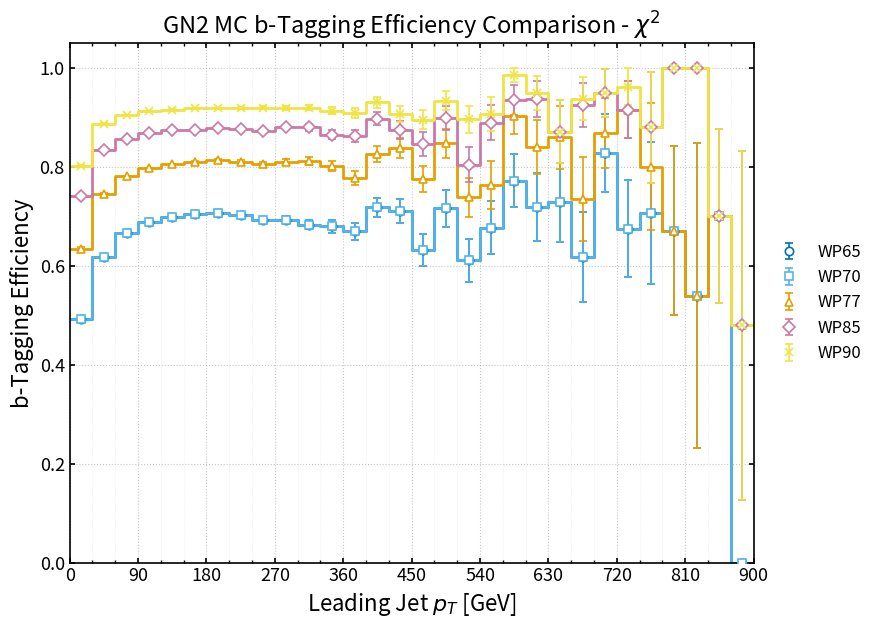

The matplotlib source for this figure:
import numpy as np
import matplotlib.pyplot as plt

# =================================================
# Publication-style Chi2 pair flavour composition vs leading jet pT
# Colour-blind safe (Okabe-Ito palette)
# =================================================

b_eff_65 = np.array([
    [15, 0.491525, 0.003053],
    [45, 0.617457, 0.000790],
    [75, 0.665335, 0.000685],
    [105, 0.688040, 0.000851],
    [135, 0.698935, 0.001181],
    [165, 0.704101, 0.001685],
    [195, 0.705684, 0.002442],
    [225, 0.702271, 0.003521],
    [255, 0.692784, 0.005039],
    [285, 0.693014, 0.006910],
    [315, 0.683003, 0.009253],
    [345, 0.679424, 0.012486],
    [375, 0.669371, 0.016618],
    [405, 0.717978, 0.019883],
    [435, 0.710068, 0.024137],
    [465, 0.632046, 0.031560],
    [495, 0.715783, 0.036868],
    [525, 0.610809, 0.043974],
    [555, 0.677287, 0.053552],
    [585, 0.772243, 0.052738],
    [615, 0.718581, 0.068654],
    [645, 0.727884, 0.080254],
    [675, 0.617049, 0.090761],
    [705, 0.828091, 0.079573],
    [735, 0.674859, 0.097626],
    [765, 0.706498, 0.144388],
    [795, 0.671257, 0.171675],
    [825, 0.539480, 0.308183],
    [855, 0.700444, 0.176074],
    [885, 0.000000, 0.000000],
], dtype=float)

b_eff_70 = np.array([
    [15, 0.491525, 0.003053],
    [45, 0.617457, 0.000790],
    [75, 0.665335, 0.000685],
    [105, 0.688040, 0.000851],
    [135, 0.698935, 0.001181],
    [165, 0.704101, 0.001685],
    [195, 0.705684, 0.002442],
    [225, 0.702271, 0.003521],
    [255, 0.692784, 0.005039],
    [285, 0.693014, 0.006910],
    [315, 0.683003, 0.009253],
    [345, 0.679424, 0.012486],
    [375, 0.669371, 0.016618],
    [405, 0.717978, 0.019883],
    [435, 0.710068, 0.024137],
    [465, 0.632046, 0.031560],
    [495, 0.715783, 0.036868],
    [525, 0.610809, 0.043974],
    [555, 0.677287, 0.053552],
    [585, 0.772243, 0.052738],
    [615, 0.718581, 0.068654],
    [645, 0.727884, 0.080254],
    [675, 0.617049, 0.090761],
    [705, 0.828091, 0.079573],
    [735, 0.674859, 0.097626],
    [765, 0.706498, 0.144388],
    [795, 0.671257, 0.171675],
    [825, 0.539480, 0.308183],
    [855, 0.700444, 0.176074],
    [885, 0.000000, 0.000000],
], dtype=float)

b_eff_77 = np.array([
    [15, 0.634271, 0.002941],
    [45, 0.745758, 0.000708],
    [75, 0.780619, 0.000601],
    [105, 0.797855, 0.000738],
    [135, 0.805616, 0.001019],
    [165, 0.809795, 0.001447],
    [195, 0.813013, 0.002091],
    [225, 0.810284, 0.003017],
    [255, 0.805716, 0.004313],
    [285, 0.809194, 0.005889],
    [315, 0.812350, 0.007771],
    [345, 0.801927, 0.010702],
    [375, 0.777506, 0.014637],
    [405, 0.825626, 0.016796],
    [435, 0.838596, 0.019935],
    [465, 0.775251, 0.027056],
    [495, 0.847373, 0.028930],
    [525, 0.738475, 0.039560],
    [555, 0.762866, 0.048889],
    [585, 0.902099, 0.036636],
    [615, 0.840105, 0.054602],
    [645, 0.859360, 0.064487],
    [675, 0.734590, 0.085217],
    [705, 0.868376, 0.071727],
    [735, 0.915270, 0.057805],
    [765, 0.800478, 0.128285],
    [795, 0.671257, 0.171675],
    [825, 0.539480, 0.308183],
    [855, 0.700444, 0.176074],
    [885, 0.479838, 0.352979],
], dtype=float)

b_eff_85 = np.array([
    [15, 0.740615, 0.002679],
    [45, 0.833408, 0.000606],
    [75, 0.856577, 0.000509],
    [105, 0.868276, 0.000622],
    [135, 0.873724, 0.000855],
    [165, 0.875290, 0.001219],
    [195, 0.879230, 0.001749],
    [225, 0.876884, 0.002528],
    [255, 0.872903, 0.003621],
    [285, 0.880400, 0.004886],
    [315, 0.879656, 0.006441],
    [345, 0.864895, 0.009077],
    [375, 0.863180, 0.012076],
    [405, 0.896826, 0.013249],
    [435, 0.873888, 0.018105],
    [465, 0.846252, 0.023578],
    [495, 0.899154, 0.024017],
    [525, 0.804047, 0.035678],
    [555, 0.889252, 0.035926],
    [585, 0.935268, 0.029613],
    [615, 0.937451, 0.036878],
    [645, 0.871298, 0.063726],
    [675, 0.925746, 0.044674],
    [705, 0.949445, 0.049207],
    [735, 0.915270, 0.057805],
    [765, 0.879713, 0.111525],
    [795, 1.000000, 0.000000],
    [825, 1.000000, 0.000000],
    [855, 0.700444, 0.176074],
    [885, 0.479838, 0.352979],
], dtype=float)

b_eff_90 = np.array([
    [15, 0.801842, 0.002436],
    [45, 0.887185, 0.000514],
    [75, 0.904730, 0.000427],
    [105, 0.912962, 0.000519],
    [135, 0.915544, 0.000716],
    [165, 0.918480, 0.001011],
    [195, 0.917998, 0.001467],
    [225, 0.918816, 0.002103],
    [255, 0.919848, 0.002959],
    [285, 0.919651, 0.004101],
    [315, 0.919258, 0.005392],
    [345, 0.913717, 0.007517],
    [375, 0.909569, 0.010222],
    [405, 0.930380, 0.011057],
    [435, 0.907151, 0.015872],
    [465, 0.895070, 0.019394],
    [495, 0.933524, 0.019320],
    [525, 0.896192, 0.027421],
    [555, 0.906322, 0.034135],
    [585, 0.985537, 0.014366],
    [615, 0.949202, 0.035200],
    [645, 0.871298, 0.063726],
    [675, 0.937345, 0.043279],
    [705, 0.949445, 0.049207],
    [735, 0.961758, 0.037659],
    [765, 0.879713, 0.111525],
    [795, 1.000000, 0.000000],
    [825, 1.000000, 0.000000],
    [855, 0.700444, 0.176074],
    [885, 0.479838, 0.352979],
], dtype=float)

# -----------------------------
# Style
# -----------------------------
plt.rcParams.update({
    "figure.figsize": (9.0, 6.5),
    "font.size": 14,
    "axes.labelsize": 16,
    "axes.titlesize": 17,
    "legend.fontsize": 12,
    "xtick.labelsize": 13,
    "ytick.labelsize": 13,
    "axes.linewidth": 1.2,
    "xtick.major.width": 1.2,
    "ytick.major.width": 1.2,
    "xtick.minor.width": 1.0,
    "ytick.minor.width": 1.0,
    "xtick.direction": "in",
    "ytick.direction": "in",
    "xtick.top": True,
    "ytick.right": True,
    "savefig.dpi": 300,
    "savefig.bbox": "tight",
})

COLORS = {
    "65%": "#0072B2",
    "70%": "#56B4E9",
    "77%": "#E69F00",
    "85%": "#CC79A7",
    "90%": "#F0E442",
}

MARKERS = {
    "65%": "o",
    "70%": "s",
    "77%": "^",
    "85%": "D",
    "90%": "v",
    "90%": "x",
}

BIN_WIDTH = 30.0

# -----------------------------
# Helpers
# -----------------------------
def unpack(arr):
    return arr[:, 0], arr[:, 1], arr[:, 2]

def centres_to_edges(x, width=BIN_WIDTH):
    x = np.asarray(x, dtype=float)
    return np.concatenate(([x[0] - width / 2.0], x + width / 2.0))

def plot_with_errorbars(ax, x, y, yerr, key, label):
    edges = centres_to_edges(x, BIN_WIDTH)

    ax.step(
        edges,
        np.r_[y, y[-1]],
        where="post",
        color=COLORS[key],
        linewidth=2.0,
        zorder=2
    )

    ax.errorbar(
        x, y, yerr=yerr,
        fmt=MARKERS[key],
        color=COLORS[key],
        markerfacecolor="white" if MARKERS[key] != "x" else COLORS[key],
        markeredgecolor=COLORS[key],
        markersize=6,
        markeredgewidth=1.2,
        ecolor=COLORS[key],
        elinewidth=1.2,
        capsize=3,
        linewidth=0,
        label=label,
        zorder=3
    )

# -----------------------------
# Unpack
# -----------------------------
jet_65, f_65, e_65 = unpack(b_eff_65)
jet_70, f_70, e_70 = unpack(b_eff_70)
jet_77, f_77, e_77 = unpack(b_eff_77)
jet_85, f_85, e_85 = unpack(b_eff_85)
jet_90, f_90, e_90 = unpack(b_eff_90)

plot_edges = centres_to_edges(jet_65, BIN_WIDTH)
major_ticks = np.arange(0, 900 + 90, 90)
minor_ticks = np.arange(0, 900 + BIN_WIDTH, BIN_WIDTH)

# -----------------------------
# Main plot
# -----------------------------
fig, ax = plt.subplots()

plot_with_errorbars(ax, jet_65, f_65, e_65, "65%", "WP65")
plot_with_errorbars(ax, jet_70, f_70, e_70, "70%", "WP70")
plot_with_errorbars(ax, jet_77, f_77, e_77, "77%", "WP77")
plot_with_errorbars(ax, jet_85, f_85, e_85, "85%", "WP85")
plot_with_errorbars(ax, jet_90, f_90, e_90, "90%", "WP90")

ax.set_xlabel("Leading Jet $p_T$ [GeV]")
ax.set_ylabel("b-Tagging Efficiency")
ax.set_title(r"GN2 MC b-Tagging Efficiency Comparison - $\chi^2$")

ax.set_xlim(plot_edges[0], plot_edges[-1])
ax.set_ylim(0.0, 1.05)



# Label centres with the leading jet pT values
ax.set_xticks(major_ticks)
ax.set_xticklabels([f"{int(x)}" for x in major_ticks])
ax.set_xticks(minor_ticks, minor=True)

ax.grid(True, which="major", linestyle=":", linewidth=0.8, alpha=0.7)
ax.grid(True, which="minor", linestyle=":", linewidth=0.4, alpha=0.35)

ax.legend(
    loc="center left",
    bbox_to_anchor=(1.02, 0.5),
    frameon=False,
    borderaxespad=0.0,
    handlelength=1.8
)

plt.tight_layout()
plt.savefig("GN2_MC_bTaggingEfficiency_Comparison_Chi2.png")
plt.show()
plt.close()
